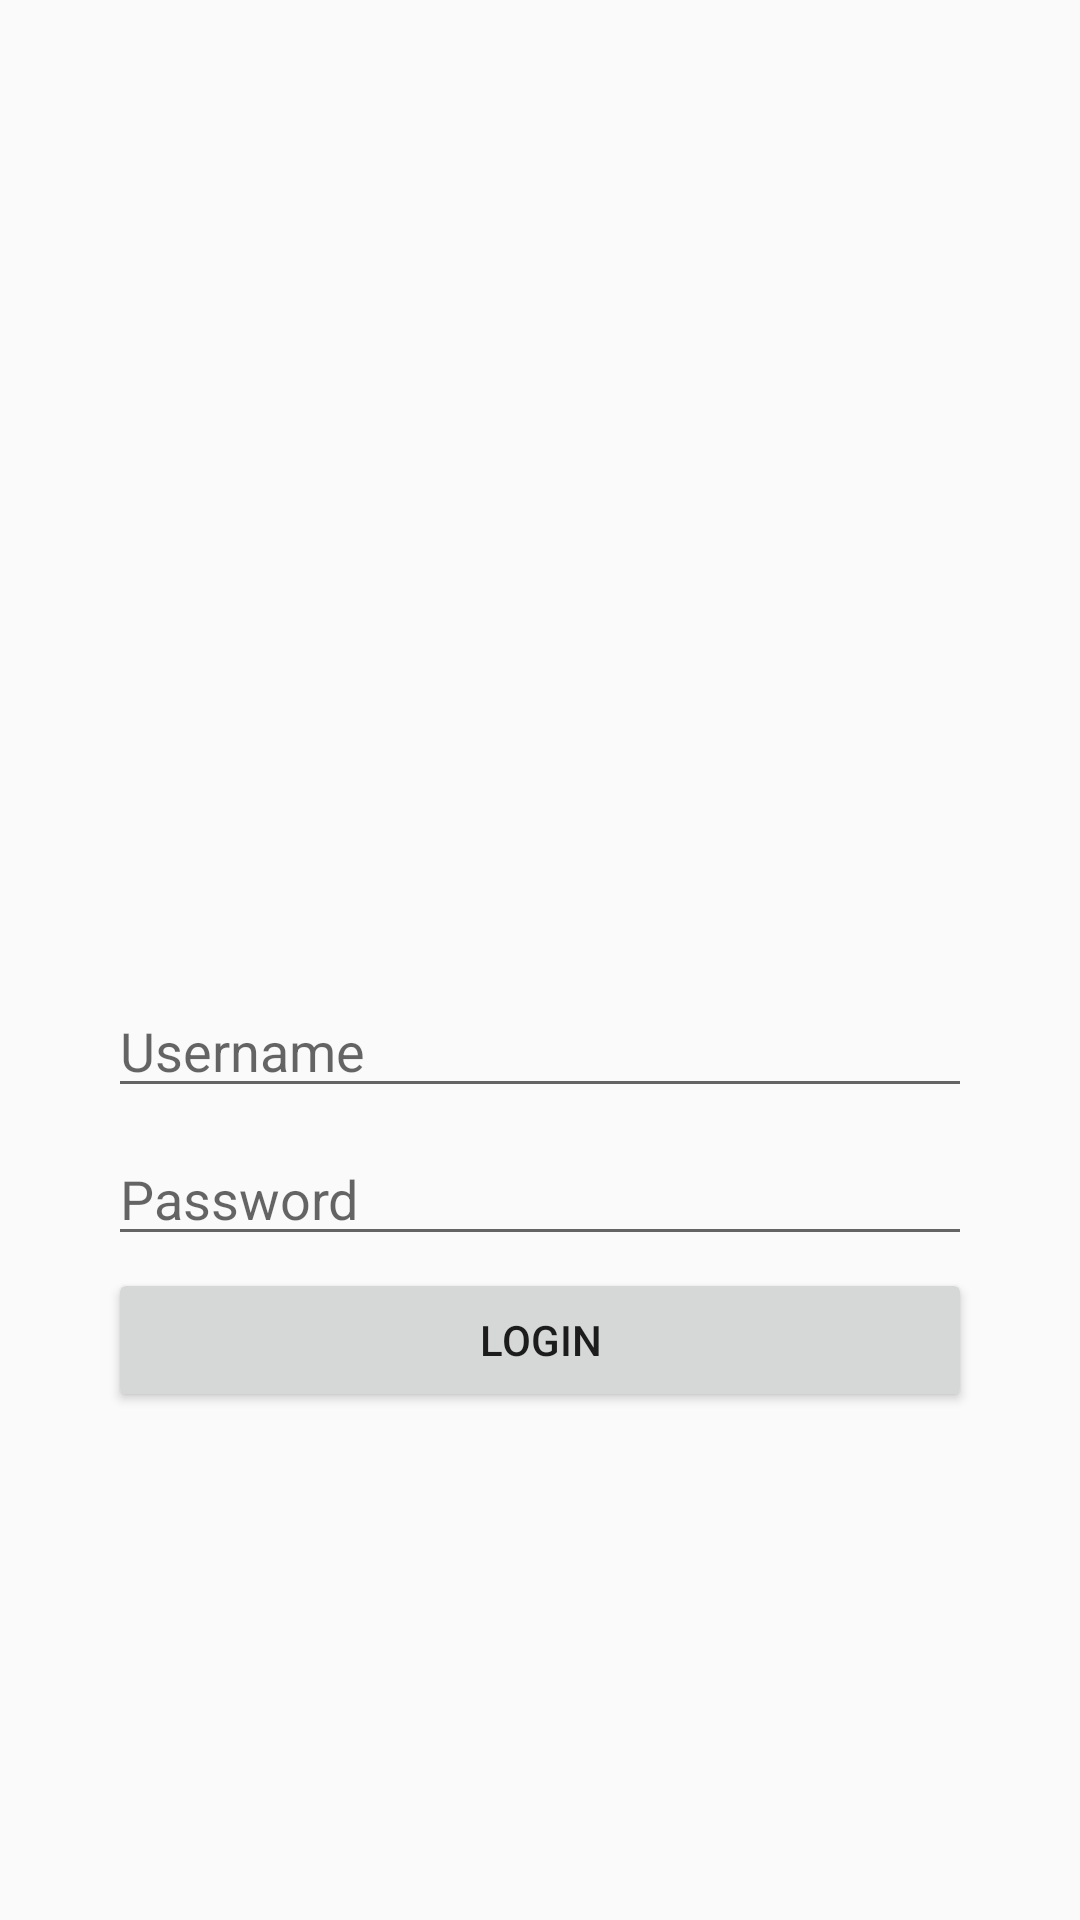

Here is an Android app screen rendered from its layout file. Give the layout XML and the strings, colors and styles it references.
<!-- AndroidManifest.xml: application theme Theme.ProjectMycar -->
<!-- res/layout/activity_login.xml -->
<?xml version="1.0" encoding="utf-8"?>
<androidx.constraintlayout.widget.ConstraintLayout xmlns:android="http://schemas.android.com/apk/res/android"
    xmlns:app="http://schemas.android.com/apk/res-auto"
    xmlns:tools="http://schemas.android.com/tools"
    android:layout_width="match_parent"
    android:layout_height="match_parent"
    tools:context=".login">

    <ImageView
        android:id="@+id/logo"
        android:layout_width="100dp"
        android:layout_height="100dp"
        android:layout_marginBottom="24dp"
        android:contentDescription="App Logo"
        app:layout_constraintBottom_toTopOf="@+id/username"
        app:layout_constraintEnd_toEndOf="parent"
        app:layout_constraintHorizontal_bias="0.498"
        app:layout_constraintStart_toStartOf="parent"
        app:layout_constraintTop_toTopOf="parent" />

    <Button
        android:id="@+id/login_button"
        android:layout_width="0dp"
        android:layout_height="wrap_content"
        android:layout_marginTop="4dp"
        android:onClick="login"
        android:text="Login"
        app:layout_constraintEnd_toEndOf="parent"
        app:layout_constraintStart_toStartOf="parent"
        app:layout_constraintTop_toBottomOf="@id/password"
        app:layout_constraintWidth_percent="0.8" />

    <EditText
        android:id="@+id/username"
        android:layout_width="0dp"
        android:layout_height="wrap_content"
        android:layout_marginTop="228dp"
        android:hint="Username"
        android:inputType="text"
        app:layout_constraintEnd_toEndOf="parent"
        app:layout_constraintStart_toStartOf="parent"
        app:layout_constraintTop_toBottomOf="@id/logo"
        app:layout_constraintWidth_percent="0.8" />

    <EditText
        android:id="@+id/password"
        android:layout_width="0dp"
        android:layout_height="wrap_content"
        android:layout_marginTop="8dp"
        android:hint="Password"
        android:inputType="textPassword"
        app:layout_constraintEnd_toEndOf="parent"
        app:layout_constraintStart_toStartOf="parent"
        app:layout_constraintTop_toBottomOf="@id/username"
        app:layout_constraintWidth_percent="0.8" />

</androidx.constraintlayout.widget.ConstraintLayout>
<!-- resources referenced by this layout -->
<resources>
  <style name="Theme.ProjectMycar" parent="Base.Theme.ProjectMycar" />
  <style name="Base.Theme.ProjectMycar" parent="Theme.AppCompat.Light.DarkActionBar"> 
          <item name="windowActionBar">true</item>
          <item name="windowNoTitle">false</item>
      </style>
</resources>
